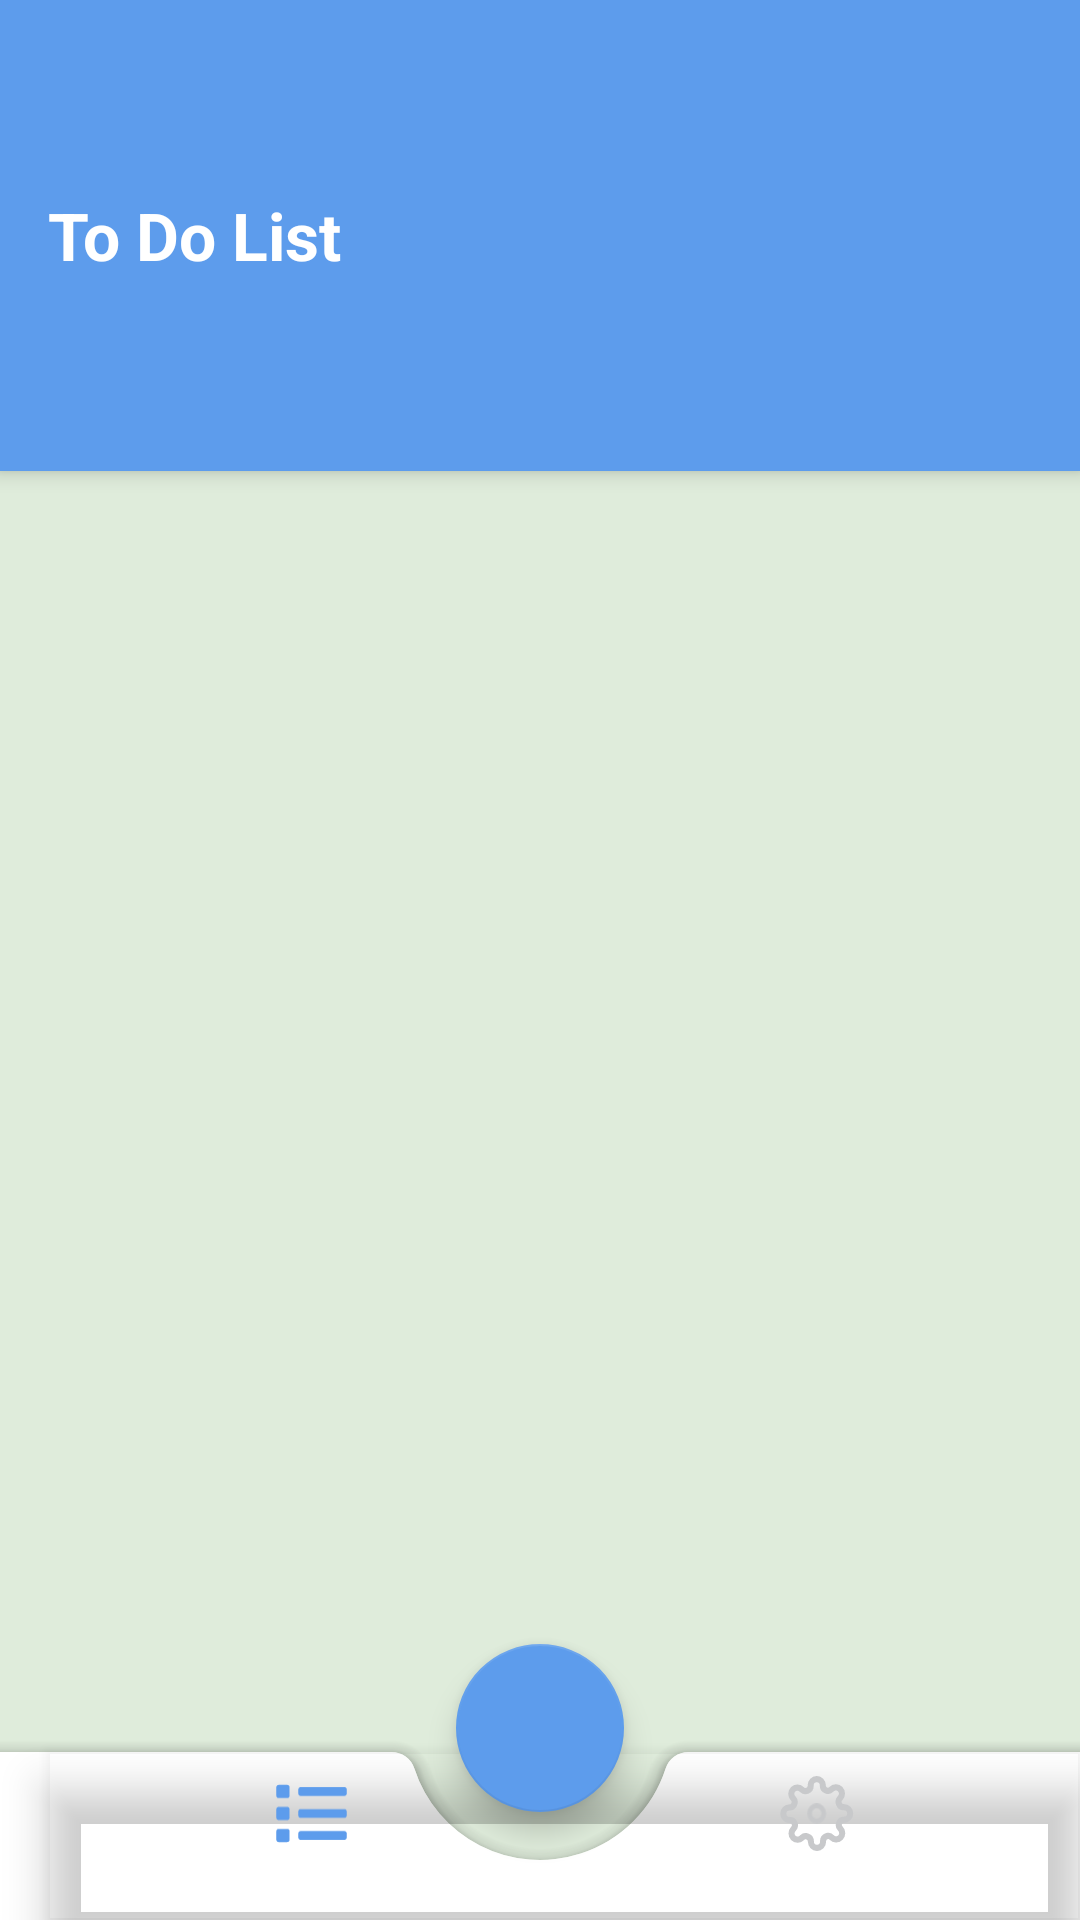

Android layout source for this screen:
<!-- AndroidManifest.xml: application theme Theme.TodoApp -->
<!-- res/layout/layout_home.xml -->
<?xml version="1.0" encoding="utf-8"?>
<androidx.coordinatorlayout.widget.CoordinatorLayout xmlns:android="http://schemas.android.com/apk/res/android"
    xmlns:app="http://schemas.android.com/apk/res-auto"
    android:layout_width="match_parent"
    android:layout_height="match_parent"
    style="@style/background"
   >
    <include android:id="@+id/app_bar_home"
        layout="@layout/app_bar_layout"
        />
        <com.google.android.material.bottomappbar.BottomAppBar
            android:id="@+id/bottom_app_bar"
            android:layout_width="match_parent"
            android:layout_height="wrap_content"
            android:layout_gravity="bottom"
            app:fabAlignmentMode="center"
            app:fabCradleMargin="16dp"
            app:fabCradleVerticalOffset="8dp"
            app:fabCradleRoundedCornerRadius="8dp"
            style="@style/bottomNavigation"
            >
            <com.google.android.material.bottomnavigation.BottomNavigationView
                android:id="@+id/bottom_navigation"
                android:layout_width="match_parent"
                android:layout_height="wrap_content"
                android:background="@android:color/transparent"
                app:itemIconSize="25dp"
                app:itemIconTint="@color/bottom_nav_selected_color"
                app:layout_anchor="@+id/bottom_app_bar"
                app:layout_anchorGravity="center"
                app:menu="@menu/bottom_nav_menu" />

        </com.google.android.material.bottomappbar.BottomAppBar>

    <com.google.android.material.floatingactionbutton.FloatingActionButton
        android:id="@+id/fab"
        android:layout_width="wrap_content"
        android:layout_height="wrap_content"
        android:src="@drawable/plus"
        android:tintMode="@color/white"
        android:layout_gravity="center"
        app:layout_anchor="@id/bottom_app_bar"
        android:backgroundTint="@color/blue"
        />
    <include android:id="@+id/fragment"
        layout="@layout/home_content"
        />
</androidx.coordinatorlayout.widget.CoordinatorLayout>
<!-- res/layout/app_bar_layout.xml (included above) -->
<?xml version="1.0" encoding="utf-8"?>
<com.google.android.material.appbar.AppBarLayout xmlns:android="http://schemas.android.com/apk/res/android"
    android:layout_width="match_parent"
    android:layout_height="wrap_content"
    xmlns:app="http://schemas.android.com/apk/res-auto"
    xmlns:tools="http://schemas.android.com/tools">
    <androidx.appcompat.widget.Toolbar
        android:layout_width="match_parent"
        android:layout_height="157dp"
        android:background="@color/blue"
        >
        <TextView
            android:id="@+id/app_bar_text"
            android:layout_width="wrap_content"
            android:layout_height="wrap_content"
            tools:text="@string/to_do_list"
            style="@style/heading"
            app:layout_constraintStart_toStartOf="parent"
            app:layout_constraintTop_toTopOf="parent"

            />
    </androidx.appcompat.widget.Toolbar>
</com.google.android.material.appbar.AppBarLayout>
<!-- res/layout/home_content.xml (included above) -->
<?xml version="1.0" encoding="utf-8"?>
<androidx.constraintlayout.widget.ConstraintLayout xmlns:android="http://schemas.android.com/apk/res/android"
    xmlns:tools="http://schemas.android.com/tools"
    xmlns:app="http://schemas.android.com/apk/res-auto"
    android:layout_width="match_parent"
    android:layout_height="match_parent"
    app:layout_behavior="@string/appbar_scrolling_view_behavior"
    >

    <FrameLayout
        android:id="@+id/fragment_container"
        android:layout_width="match_parent"
        android:layout_height="0dp"
        app:layout_constraintTop_toTopOf="parent"
        app:layout_constraintStart_toStartOf="parent"
        app:layout_constraintBottom_toBottomOf="parent"
        >
        <androidx.recyclerview.widget.RecyclerView
            android:layout_width="match_parent"
            android:layout_height="wrap_content"
            app:layoutManager="androidx.recyclerview.widget.LinearLayoutManager"
            />


    </FrameLayout>

</androidx.constraintlayout.widget.ConstraintLayout>
<!-- resources referenced by this layout -->
<resources>
  <color name="blue">#5D9CEC</color>
  <color name="white">#FFFFFFFF</color>
  <string name="to_do_list">To Do List</string>
  <style name="background">
          <item name="android:background">@color/background_light</item>
      </style>
  <style name="bottomNavigation">
          <item name="android:background">@color/white</item>
      </style>
  <style name="heading">
          <item name="android:textColor">@color/white</item>
          <item name="android:textStyle">bold</item>
          <item name="android:textSize">22sp</item>
          <item name="font">@font/poppins_bold</item>
      </style>
  <style name="Theme.TodoApp" parent="Theme.MaterialComponents.DayNight.NoActionBar">
          
          <item name="colorPrimary">@color/dark_blaue</item>
          <item name="colorPrimaryVariant">@color/blue</item>
          <item name="colorOnPrimary">@color/white</item>
          
          <item name="colorSecondary">@color/blue</item>
          <item name="colorSecondaryVariant">@color/blue</item>
          <item name="colorOnSecondary">@color/white</item>
          
          <item name="android:statusBarColor">?attr/colorPrimaryVariant</item>
          
      </style>
  <color name="background_light">#DFECDB</color>
  <color name="dark_blaue">#141922</color>
</resources>
